The GitHub repository mabustillo14/Proyecto-IA contains a labelled image folder "original" with 4 categories: arandelas, clavos, tornillos, tuercas. Examples follow, each with its label.

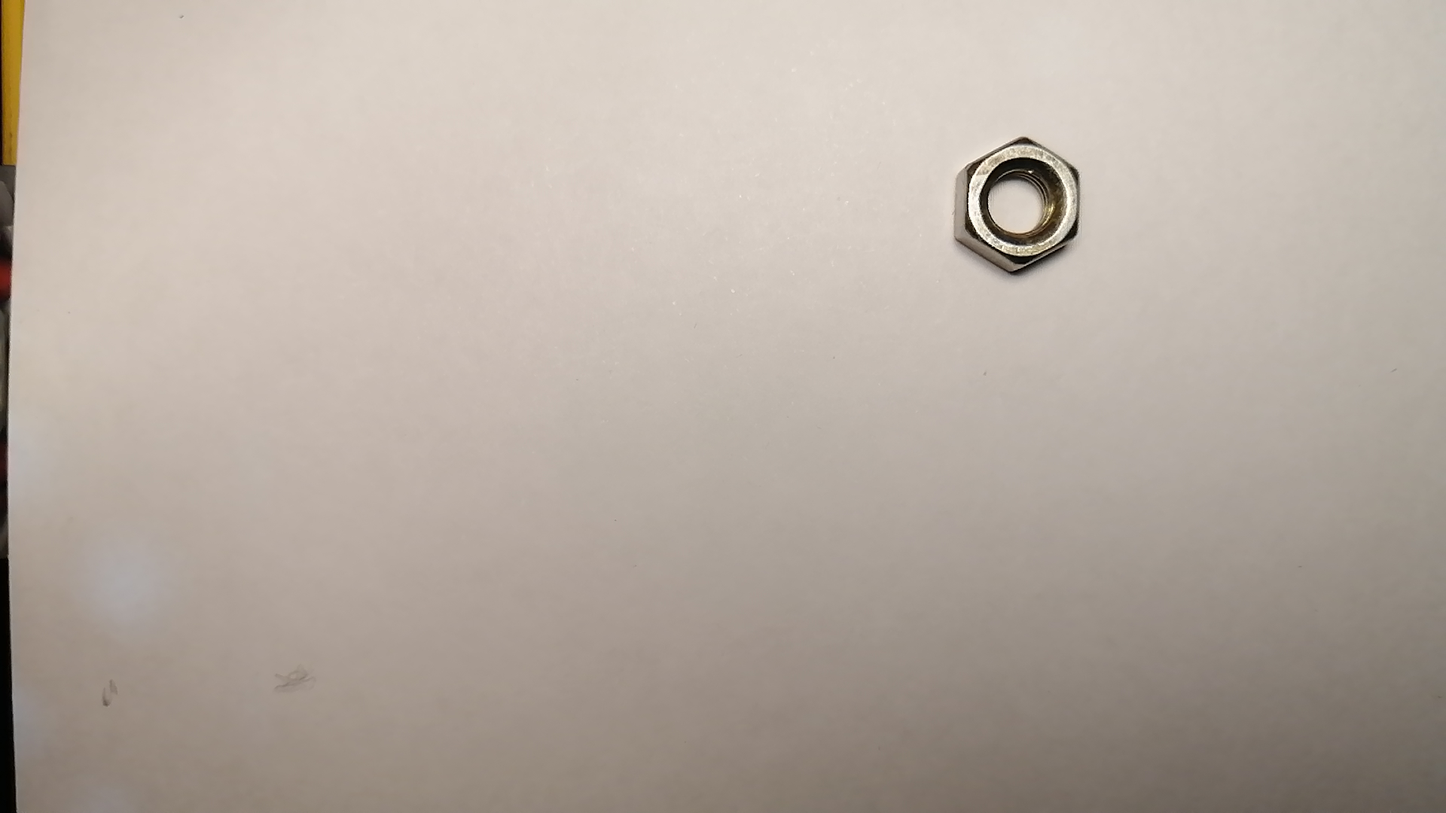
Label: tuercas

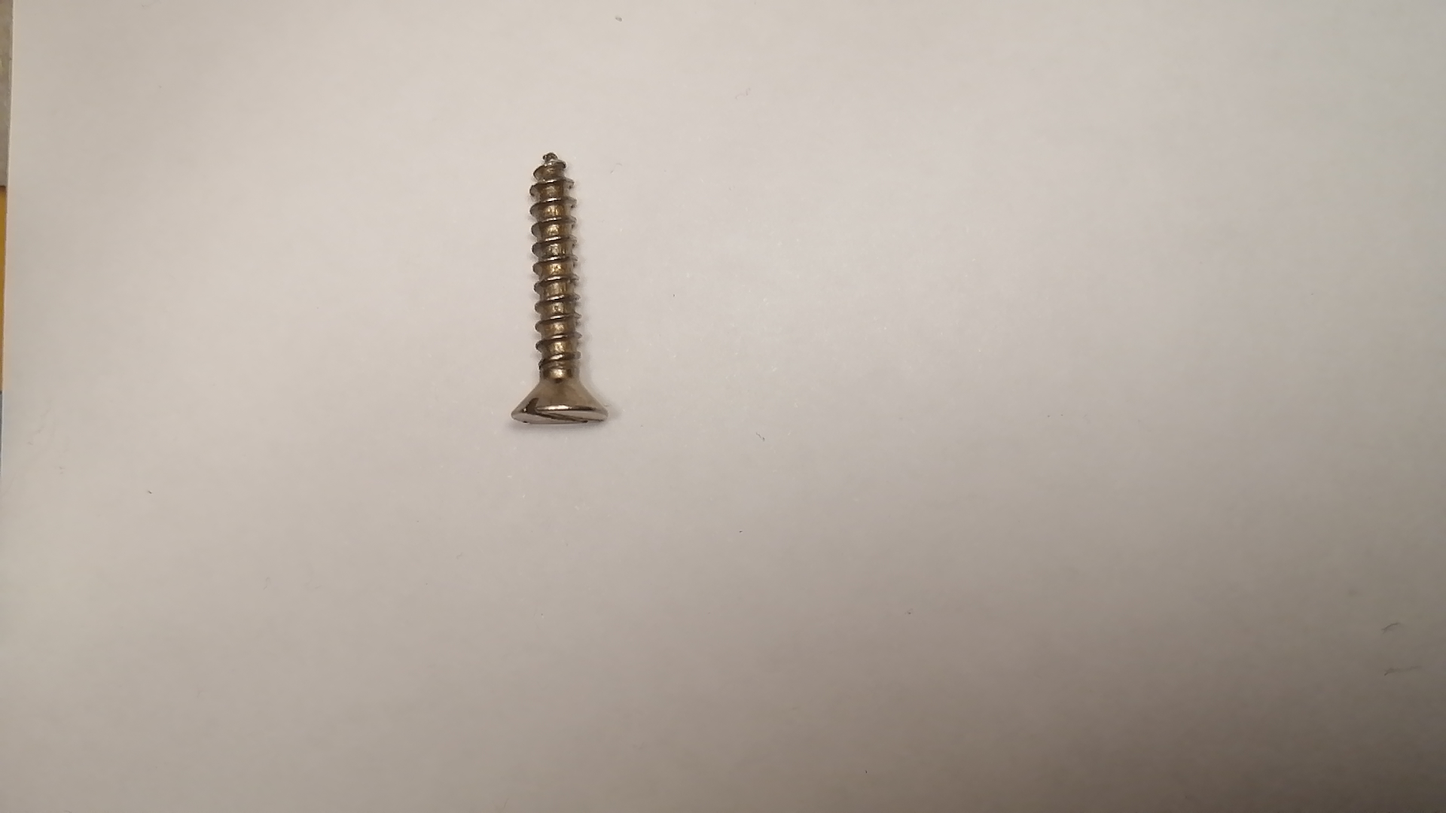
Label: tornillos

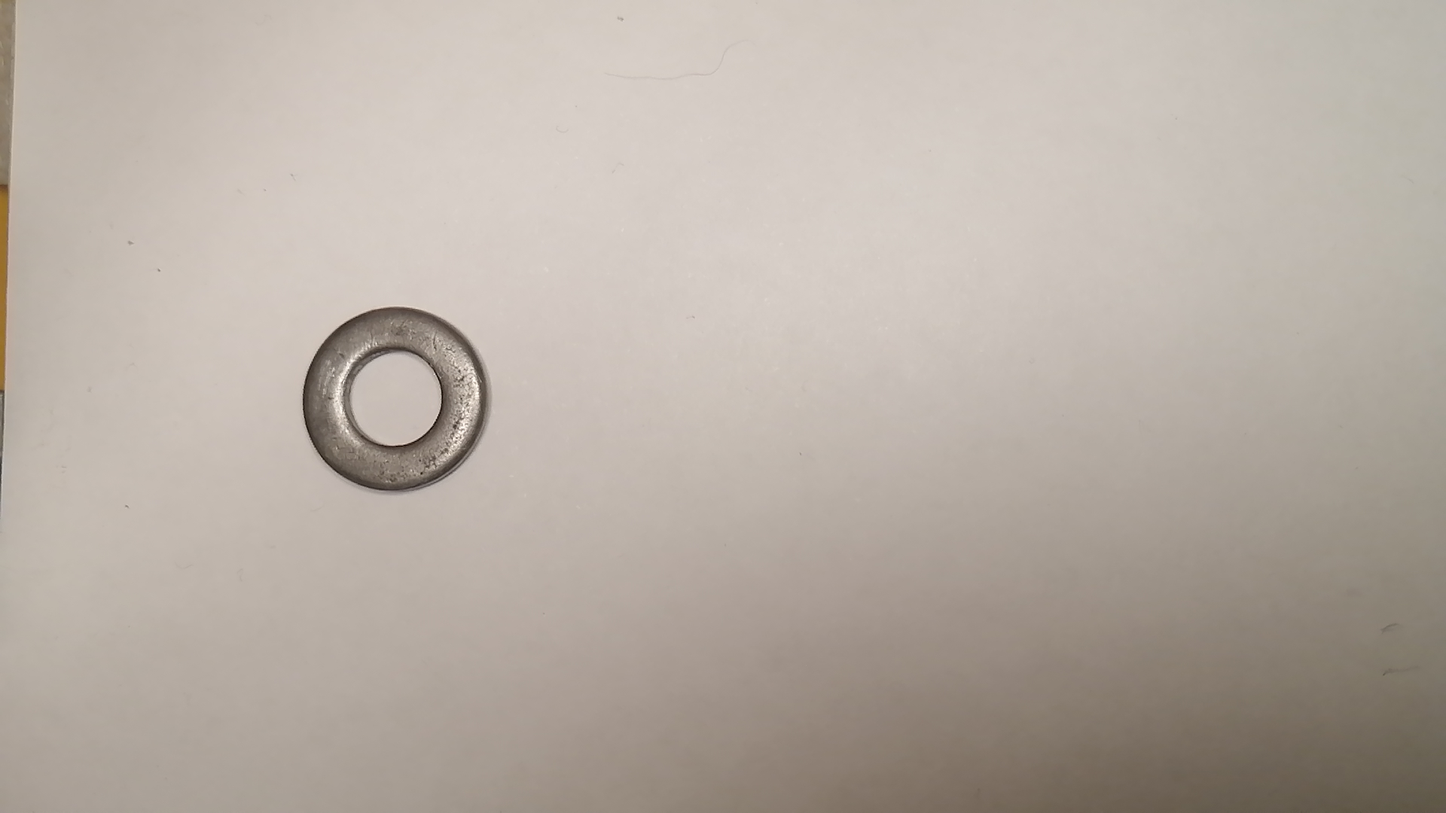
Label: arandelas

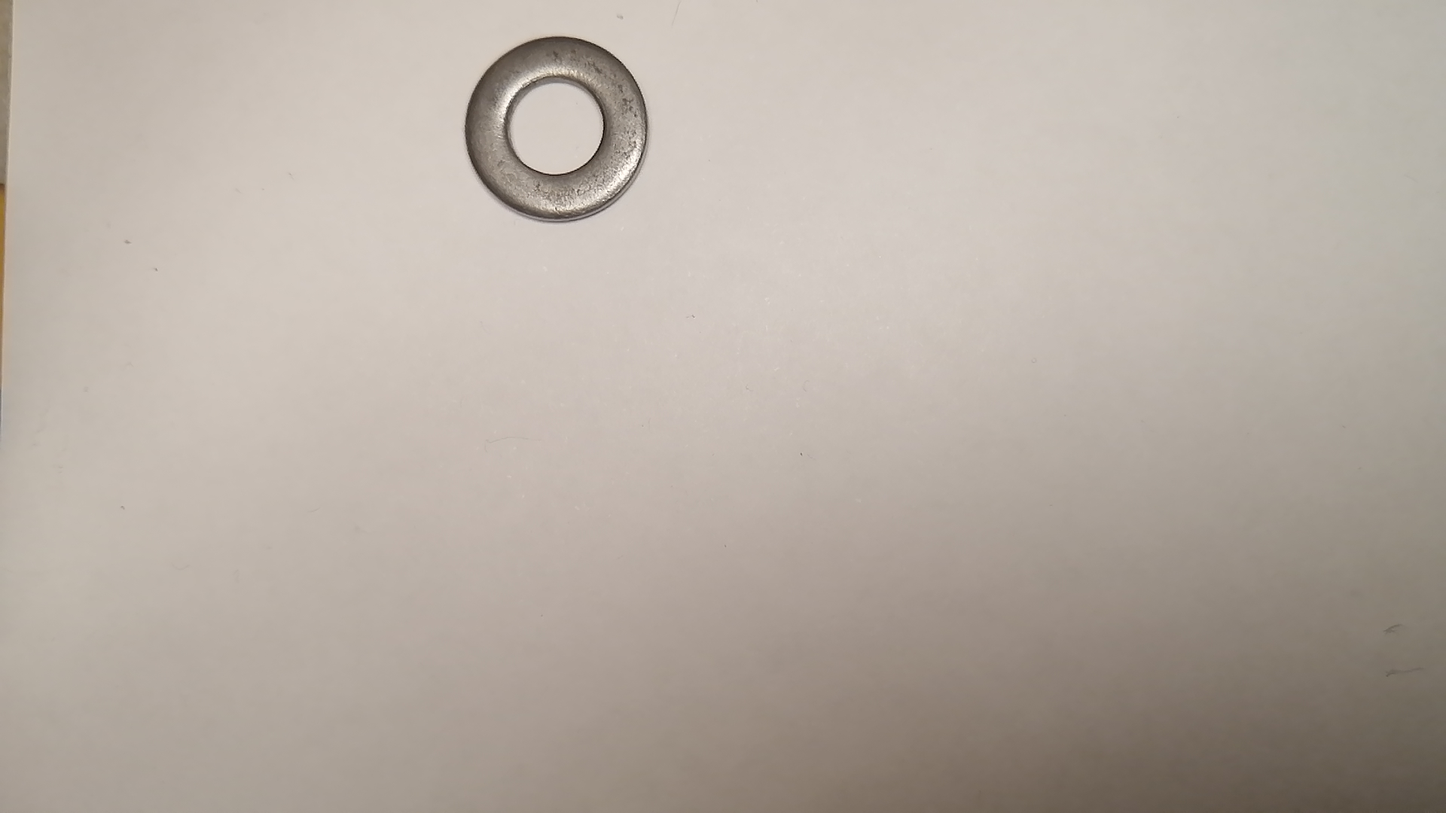
Label: arandelas

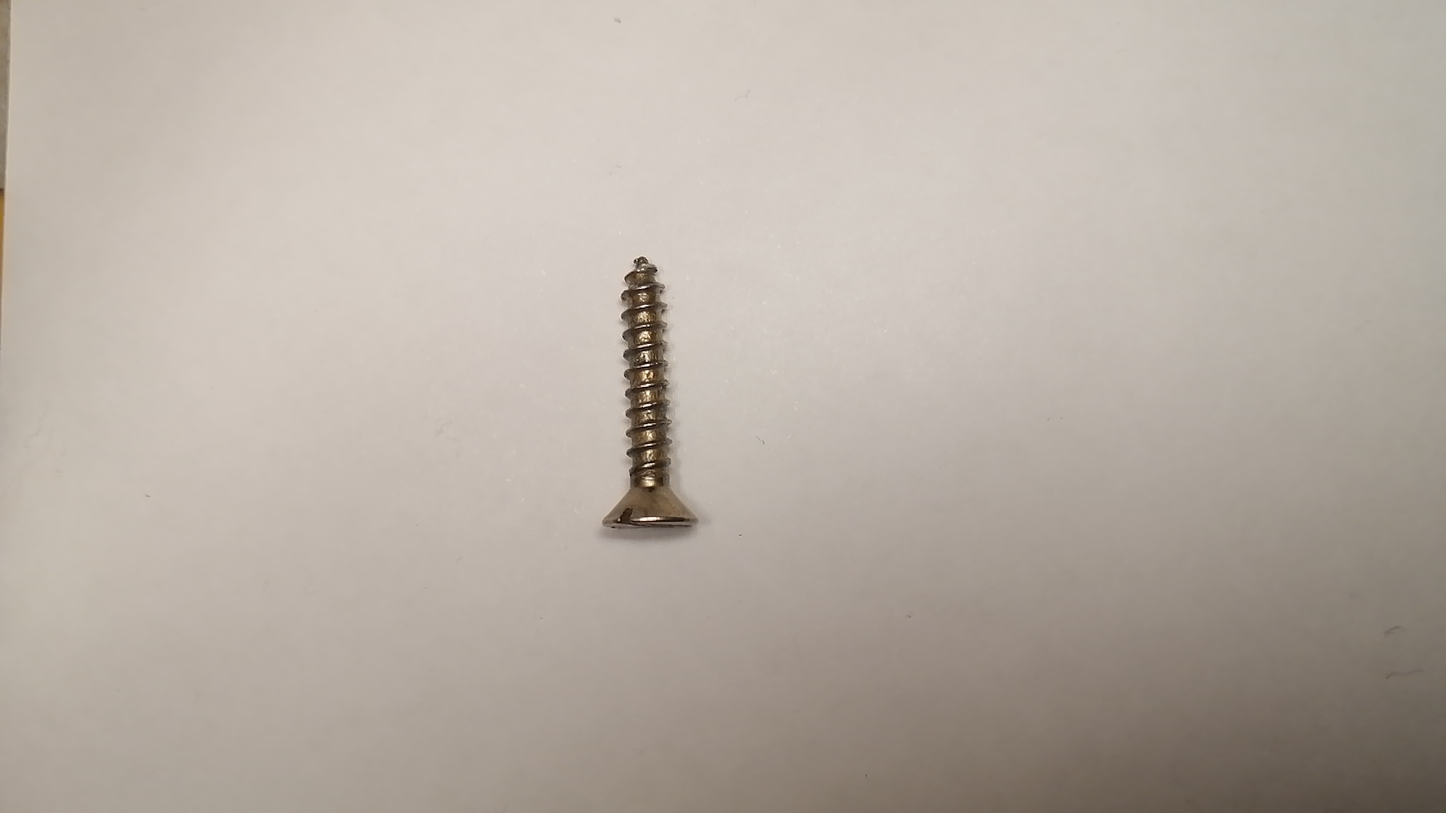
Label: tornillos

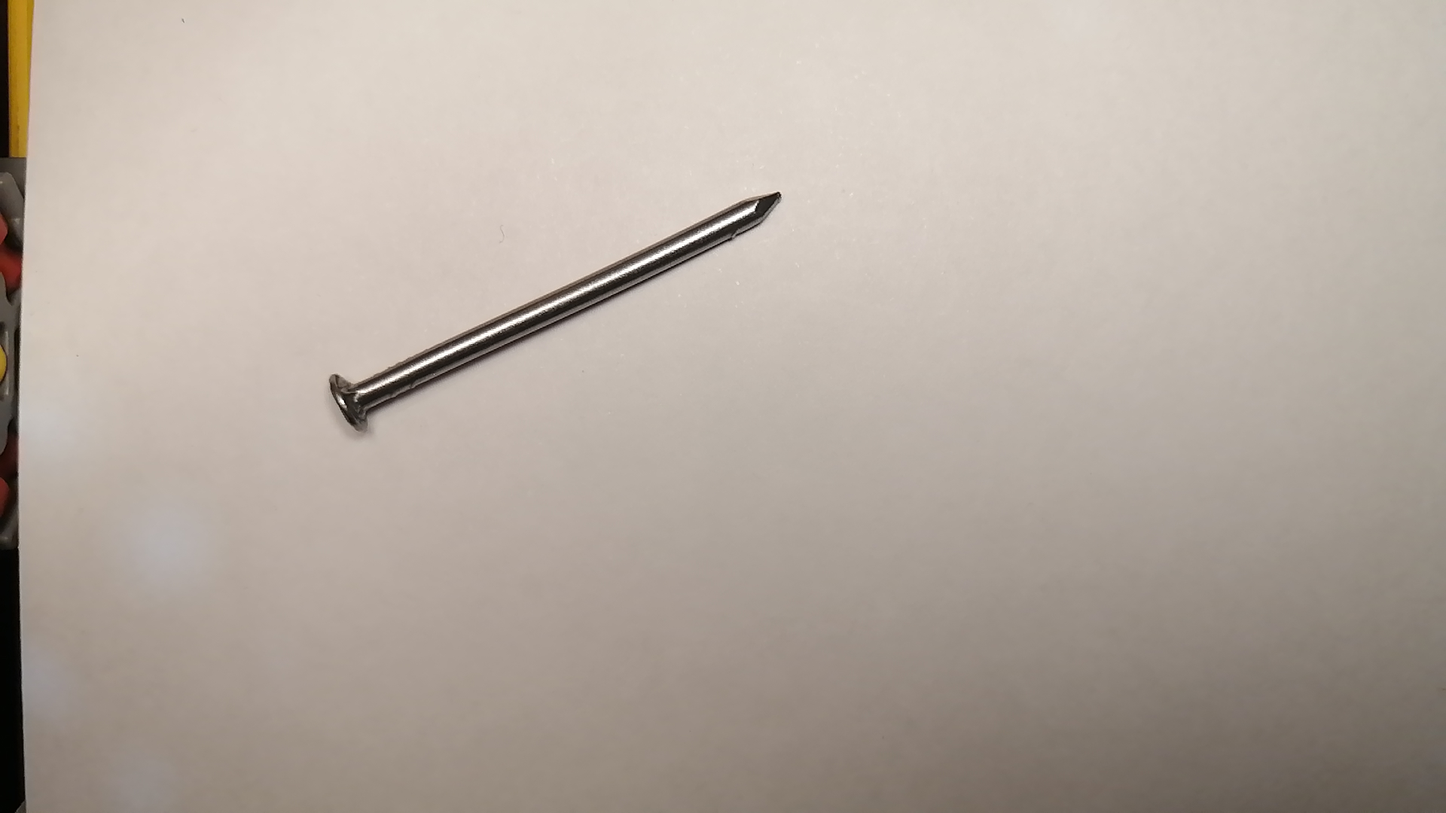
Label: clavos
